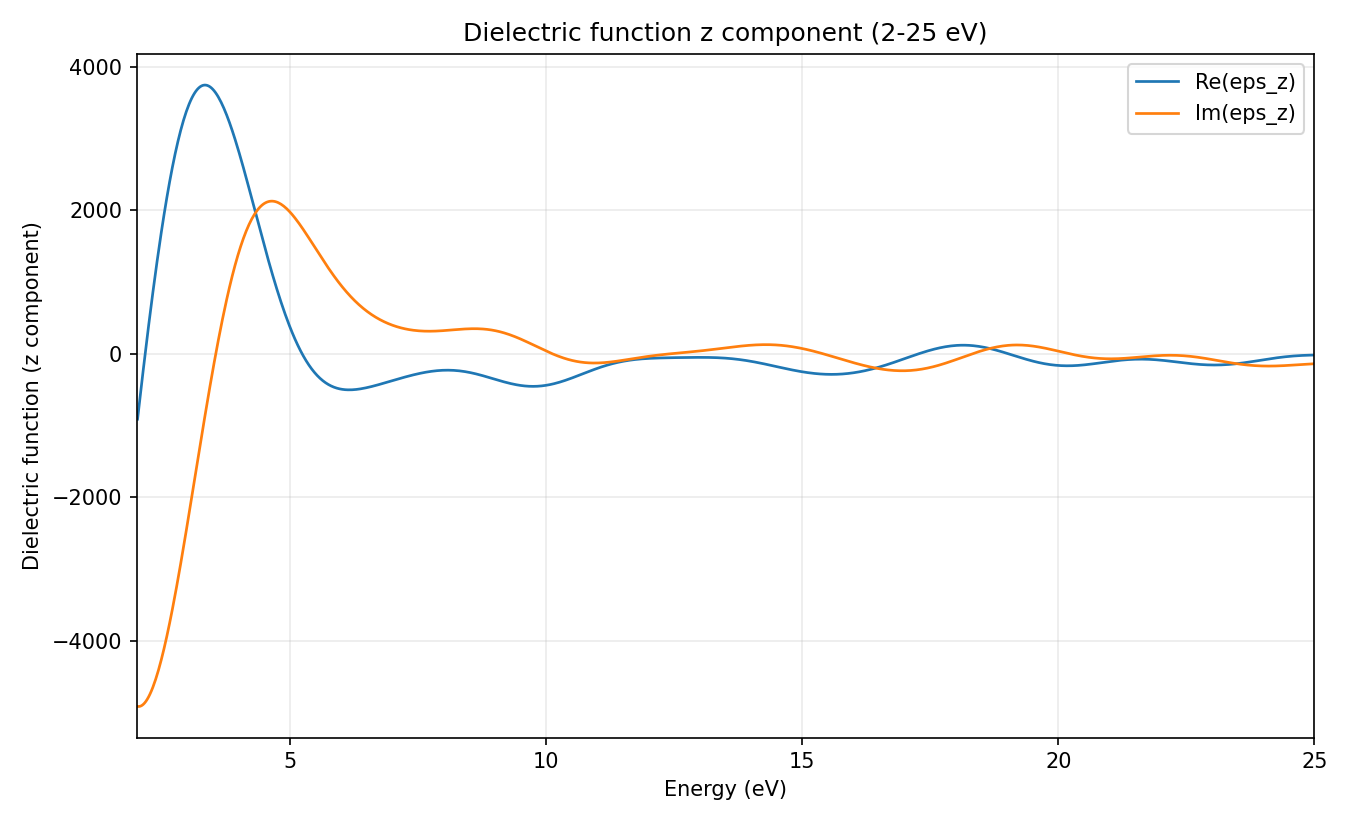

The data file committed next to this chart (first rows):
energy_eV, re_eps_z, im_eps_z
2.014, -9.113469459280e+02, -4.918016160090e+03
2.041, -7.409030306774e+02, -4.919466047632e+03
2.068, -5.720083030906e+02, -4.915481672825e+03
2.095, -4.047973937387e+02, -4.906150449197e+03
2.122, -2.394037017074e+02, -4.891562589390e+03
2.15, -7.595919433672e+01, -4.871811213413e+03
2.177, 8.540579359489e+01, -4.846992437930e+03
2.204, 2.445627607647e+02, -4.817205447333e+03
2.231, 4.013852397941e+02, -4.782552547284e+03
2.259, 5.557489968412e+02, -4.743139201370e+03
2.286, 7.075322298044e+02, -4.699074051467e+03
2.313, 8.566157646415e+02, -4.650468922389e+03
2.34, 1.002883249307e+03, -4.597438811367e+03
2.367, 1.146221344810e+03, -4.540101862886e+03
2.395, 1.286519912903e+03, -4.478579329396e+03
2.422, 1.423672199907e+03, -4.412995518399e+03
2.449, 1.557575016187e+03, -4.343477726403e+03
2.476, 1.688128910800e+03, -4.270156160247e+03
2.503, 1.815238340850e+03, -4.193163846281e+03
2.531, 1.938811835078e+03, -4.112636527897e+03
2.558, 2.058762151246e+03, -4.028712551909e+03
2.585, 2.175006426873e+03, -3.941532744278e+03
2.612, 2.287466322900e+03, -3.851240275706e+03
2.64, 2.396068159871e+03, -3.757980517590e+03
2.667, 2.500743046254e+03, -3.661900888876e+03
2.694, 2.601426998501e+03, -3.563150694343e+03
2.721, 2.698061052517e+03, -3.461880954843e+03
2.748, 2.790591366191e+03, -3.358244230067e+03
2.776, 2.878969312678e+03, -3.252394434367e+03
2.803, 2.963151564141e+03, -3.144486646225e+03
2.83, 3.043100165687e+03, -3.034676911922e+03
2.857, 3.118782599255e+03, -2.923122044001e+03
2.884, 3.190171837240e+03, -2.809979415096e+03
2.912, 3.257246385659e+03, -2.695406747737e+03
2.939, 3.319990316694e+03, -2.579561900715e+03
2.966, 3.378393290486e+03, -2.462602652614e+03
2.993, 3.432450566061e+03, -2.344686483117e+03
3.02, 3.482163001310e+03, -2.225970352683e+03
3.048, 3.527537041985e+03, -2.106610481213e+03
3.075, 3.568584699669e+03, -1.986762126308e+03
3.102, 3.605323518752e+03, -1.866579361718e+03
3.129, 3.637776532433e+03, -1.746214856586e+03
3.157, 3.665972207827e+03, -1.625819656090e+03
3.184, 3.689944380269e+03, -1.505542964058e+03
3.211, 3.709732176949e+03, -1.385531928158e+03
3.238, 3.725379930024e+03, -1.265931428215e+03
3.265, 3.736937079405e+03, -1.146883868236e+03
3.293, 3.744458065422e+03, -1.028528972686e+03
3.32, 3.748002211618e+03, -9.110035875496e+02
3.347, 3.747633597933e+03, -7.944414867101e+02
3.374, 3.743420924576e+03, -6.789731841443e+02
3.401, 3.735437366913e+03, -5.647257524282e+02
3.429, 3.723760421704e+03, -4.518226480208e+02
3.456, 3.708471745074e+03, -3.403835437783e+02
3.483, 3.689656982596e+03, -2.305241691270e+02
3.51, 3.667405591913e+03, -1.223561583012e+02
3.537, 3.641810658331e+03, -1.598690703033e+01
3.565, 3.612968703823e+03, 8.848056196765e+01
3.592, 3.580979489946e+03, 1.909477243532e+02
3.619, 3.545945815126e+03, 2.913206700864e+02
... 785 more rows
